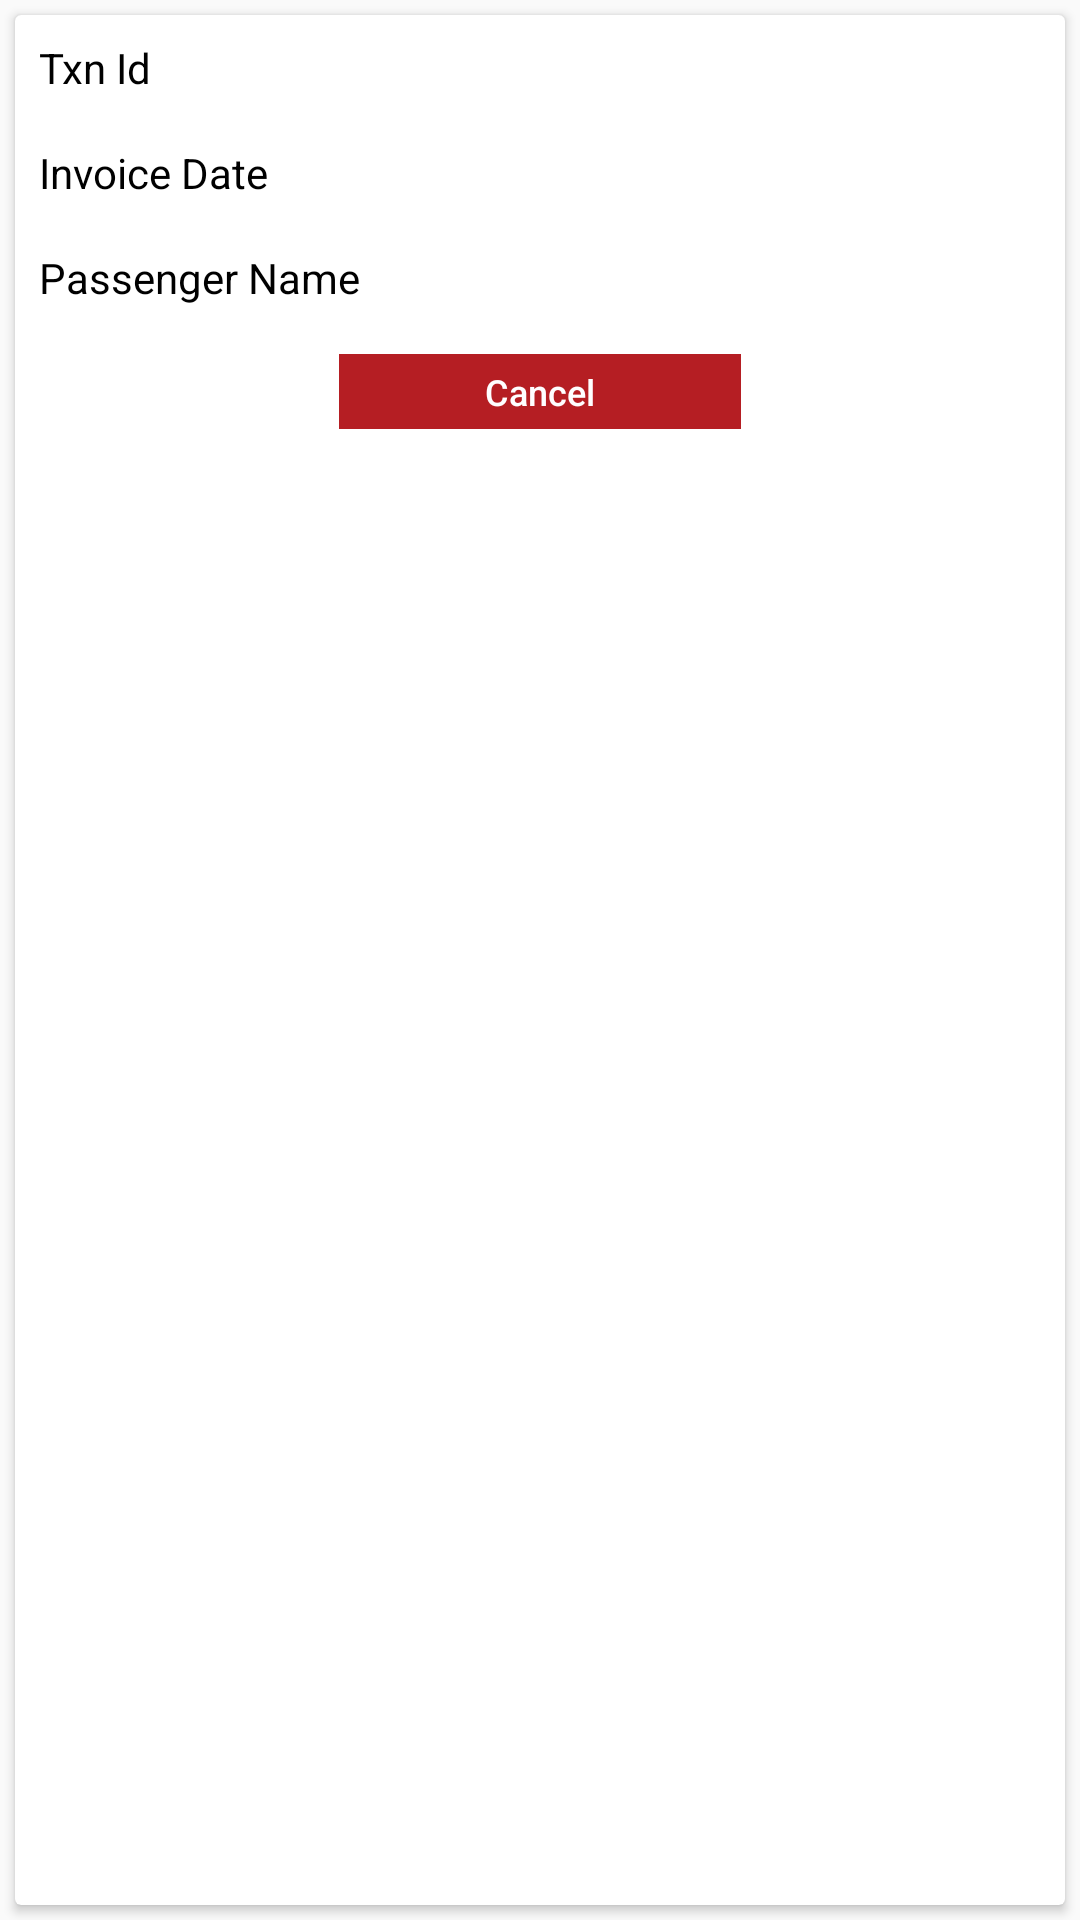

Reconstruct the res/layout file that produces this screen, plus the resources it refers to.
<!-- AndroidManifest.xml: application theme AppTheme -->
<!-- res/layout/cancel_invoice_design.xml -->
<?xml version="1.0" encoding="utf-8"?>
<LinearLayout xmlns:android="http://schemas.android.com/apk/res/android"
    xmlns:tools="http://schemas.android.com/tools"
    android:layout_width="match_parent"
    android:layout_height="wrap_content"
    android:orientation="vertical"
    android:id="@+id/invoiceListLayout"

    >

    <android.support.v7.widget.CardView
        android:layout_width="match_parent"
        android:layout_height="match_parent"
        android:layout_margin="5dp"

        >

        <LinearLayout
            android:layout_width="match_parent"
            android:layout_height="match_parent"
            android:orientation="vertical">


            <LinearLayout
                android:layout_width="match_parent"
                android:layout_height="wrap_content"
                android:padding="8dp"
                android:orientation="horizontal"

                >
                <TextView
                    android:id="@+id/txnId"
                    android:layout_width="wrap_content"
                    android:layout_height="match_parent"
                    android:textColor="#000000"
                    android:layout_weight="0.9"
                    android:text="Txn Id"
                    />
                <TextView
                    android:id="@+id/posSaleId"
                    android:layout_width="wrap_content"
                    android:layout_height="match_parent"
                    android:textColor="#000000"
                    android:text=""
                    android:gravity="right"
                    android:layout_weight="0.7"
                    />

            </LinearLayout>


            <LinearLayout
                android:layout_width="match_parent"
                android:layout_height="wrap_content"
                android:padding="8dp"
                android:orientation="horizontal"

                >

                <TextView
                    android:id="@+id/invoiceDateCaption"
                    android:layout_width="wrap_content"
                    android:layout_height="match_parent"
                    android:layout_weight="0.9"
                    android:text="Invoice Date"
                    android:textColor="#000000" />
                <TextView
                    android:id="@+id/invoiceDate"
                    android:layout_width="wrap_content"
                    android:layout_height="match_parent"
                    android:textColor="#000000"
                    android:text=""
                    android:gravity="right"
                    android:layout_weight="0.7"
                    />

            </LinearLayout>






            <LinearLayout
                android:layout_width="match_parent"
                android:layout_height="wrap_content"
                android:padding="8dp"
                android:orientation="horizontal"
                android:gravity="center_vertical|center_horizontal"

                >
                <TextView
                    android:id="@+id/passengerNameCaption"
                    android:layout_width="wrap_content"
                    android:layout_height="match_parent"
                    android:textColor="#000000"
                    android:text="Passenger Name"
                    android:gravity="left"
                    android:layout_weight="0.3"
                    />
                <TextView
                    android:id="@+id/passengerName"
                    android:layout_width="wrap_content"
                    android:layout_height="match_parent"
                    android:textColor="#000000"
                    android:text=""
                    android:gravity="right"
                    android:layout_weight="0.7"
                    />
            </LinearLayout>


            <LinearLayout
                android:layout_width="150dp"
                android:layout_height="wrap_content"
                android:gravity="center_vertical|center_horizontal"
                android:orientation="horizontal"
                android:layout_gravity="center"
                android:padding="8dp">

                <Button
                    android:id="@+id/cancel"
                    android:layout_width="150dp"
                    android:layout_height="25dp"
                    android:layout_gravity="center"
                    android:layout_weight="0.3"
                    android:background="@color/colorPrimary"
                    android:text="Cancel"
                    android:textAlignment="center"
                    android:textAllCaps="false"
                    android:textColor="@color/white"
                    android:textSize="12dp"


                    />

            </LinearLayout>



        </LinearLayout>
    </android.support.v7.widget.CardView>
</LinearLayout>
<!-- resources referenced by this layout -->
<resources>
  <color name="colorPrimary">#B51E23</color>
  <color name="white">#fffeff</color>
  <style name="AppTheme" parent="Theme.AppCompat.Light.DarkActionBar">
          
          <item name="colorPrimary">@color/colorPrimary</item>
          <item name="colorPrimaryDark">@color/colorPrimaryDark</item>
          <item name="colorAccent">@color/colorAccent</item>
          <item name="android:windowFullscreen">false</item>
          <item name="android:fitsSystemWindows">false</item>
  
  
      </style>
  <color name="colorPrimaryDark">#f7b51e23</color>
  <color name="colorAccent">#fd5454</color>
</resources>
